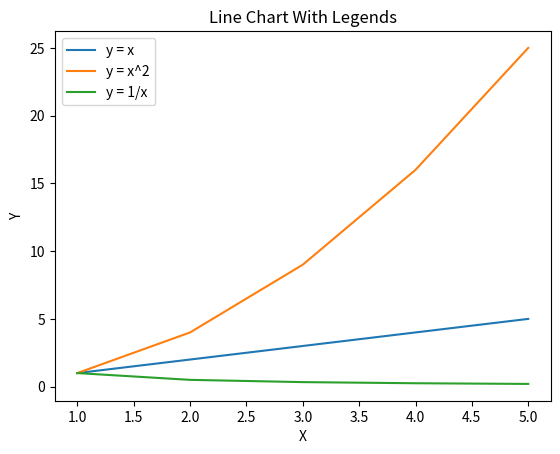

The script that saved this image:
import numpy as np
import matplotlib.pyplot as plt

x = np.arange(1, 6)
y1 = x
y2 = x**2
y3 = 1 / x

plt.plot(x, y1, label="y = x")
plt.plot(x, y2, label="y = x^2")
plt.plot(x, y3, label="y = 1/x")

plt.xlabel("X")
plt.ylabel("Y")
plt.title("Line Chart With Legends")
plt.legend()
plt.show()
